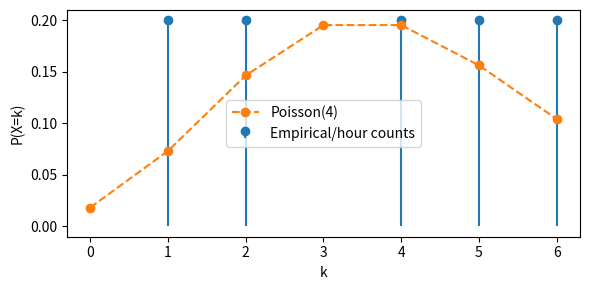
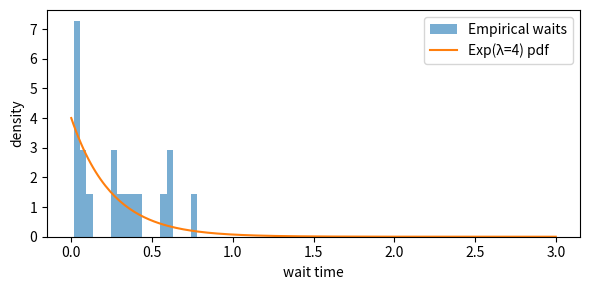

The matplotlib source for these figures, in order:
# CS531 — Class 5 Assignment
# 04 — Poisson process & Exponential waits (≈8 min)
# Learning goals:
# - Simulate a homogeneous Poisson process via exponential inter-arrivals.
# - Aggregate counts per hour and compare to Poisson pmf; inspect waits vs Exp pdf.
# - (Stretch) Estimate λ via MLE from inter-arrival times.

import numpy as np, math, matplotlib.pyplot as plt
rng = np.random.default_rng(42)

def simulate_poisson_process(lam: float, T: float) -> np.ndarray:
    """Return sorted event times in (0, T] using exponential(1/lam) gaps."""
    times = []
    t = 0.0
    while True:
        w = rng.exponential(1.0 / lam)
        t += w
        if t > T:
            break
        times.append(t)
    return np.array(times)

def hour_bucket_counts(times: np.ndarray, T: float) -> np.ndarray:
    """Return counts per unit hour bucket over [0,T)."""
    bins = np.arange(0.0, T + 1.0, 1.0)
    counts, _ = np.histogram(times, bins=bins)
    return counts

def poisson_pmf(lam: float, k: np.ndarray) -> np.ndarray:
    """Poisson(λ) pmf vector at integer array k."""
    k = np.asarray(k, dtype=int)
    pmf = np.array([math.exp(-lam) * lam**int(ki) / math.factorial(int(ki)) for ki in k], dtype=float)
    return pmf

# ===== Student Work =====
lam, T = 4.0, 5.0
times = simulate_poisson_process(lam, T)
print("Total events:", len(times))

counts = hour_bucket_counts(times, T)
vals, freqs = np.unique(counts, return_counts=True)
emp = freqs / freqs.sum()

k = np.arange(0, counts.max() + 1)
pmf = poisson_pmf(lam, k)

plt.figure(figsize=(6, 3))
plt.stem(vals, emp, basefmt=" ", label="Empirical/hour counts")
plt.plot(k, pmf, marker="o", linestyle="--", label="Poisson(4)")
plt.xlabel("k"); plt.ylabel("P(X=k)"); plt.legend(); plt.tight_layout(); plt.show()

# Inter-arrival histogram vs Exp(λ) pdf
waits = np.diff(np.concatenate([[0.0], times]))
x = np.linspace(0, 3, 200)
pdf = lam * np.exp(-lam * x)
plt.figure(figsize=(6, 3))
plt.hist(waits, bins=20, density=True, alpha=0.6, label="Empirical waits")
plt.plot(x, pdf, label="Exp(λ=4) pdf")
plt.xlabel("wait time"); plt.ylabel("density"); plt.legend(); plt.tight_layout(); plt.show()

# ---- Optional stretch ----
# lam_hat = 1.0 / waits.mean()
# print("λ_hat (MLE) from waits:", lam_hat)

# [redacted]
# assert counts.shape[0] == int(T)
# assert waits.min() >= 0
